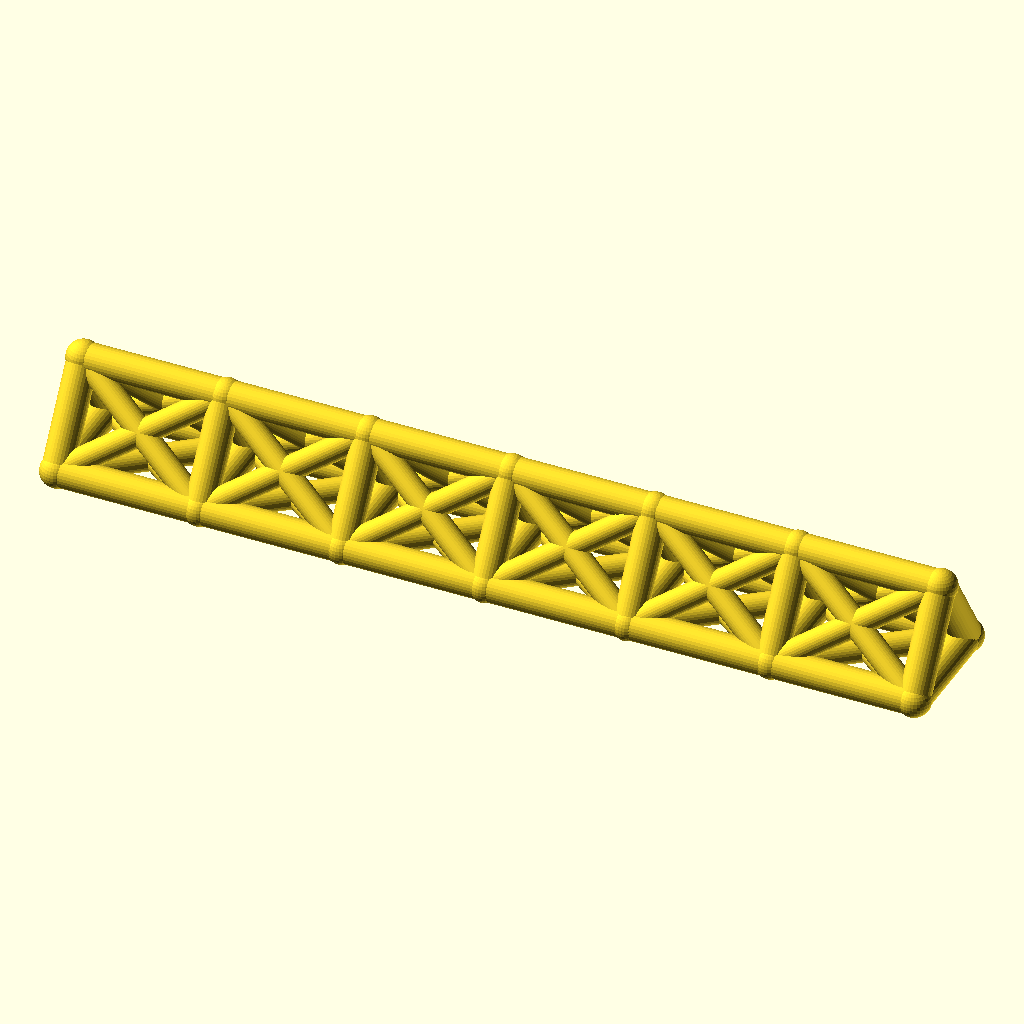
Cell 1: the model at its default parameters.
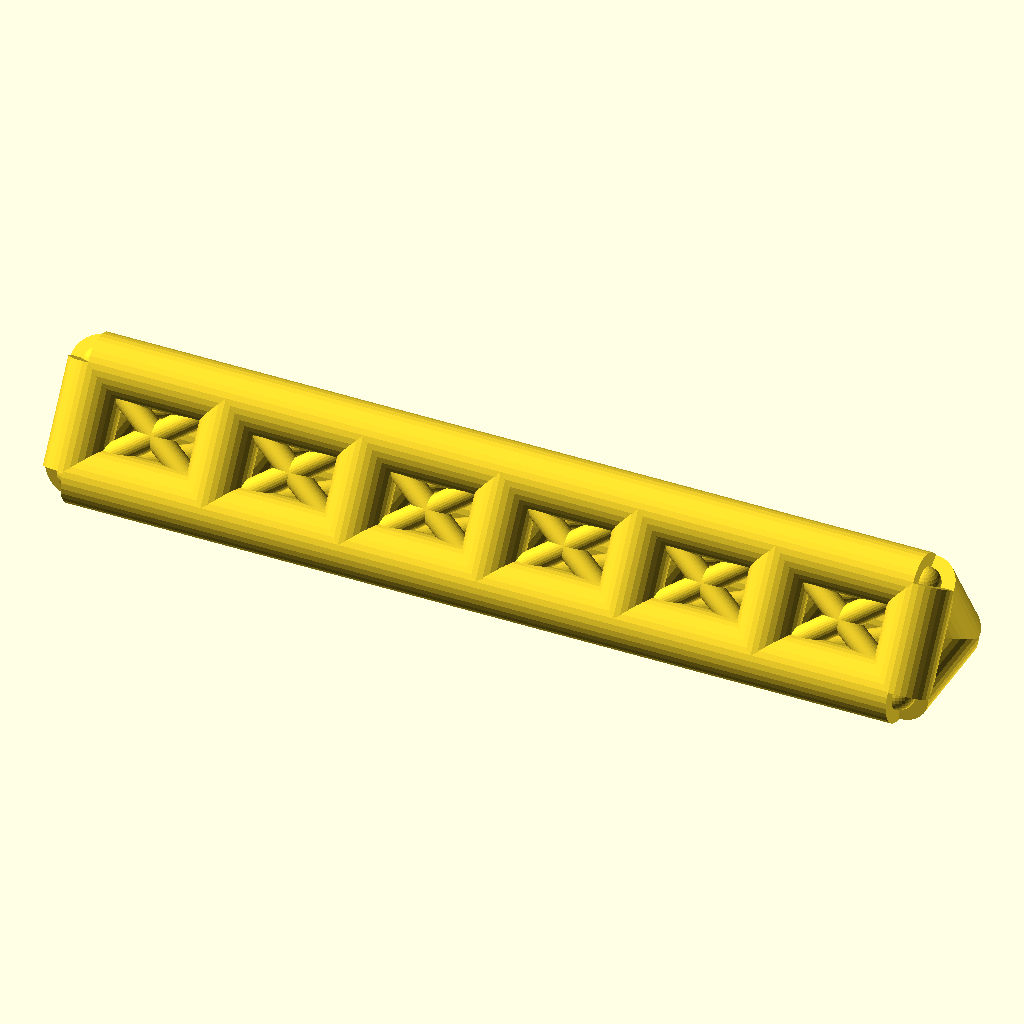
Cell 2 — chord_r set to 8, the other parameters unchanged.
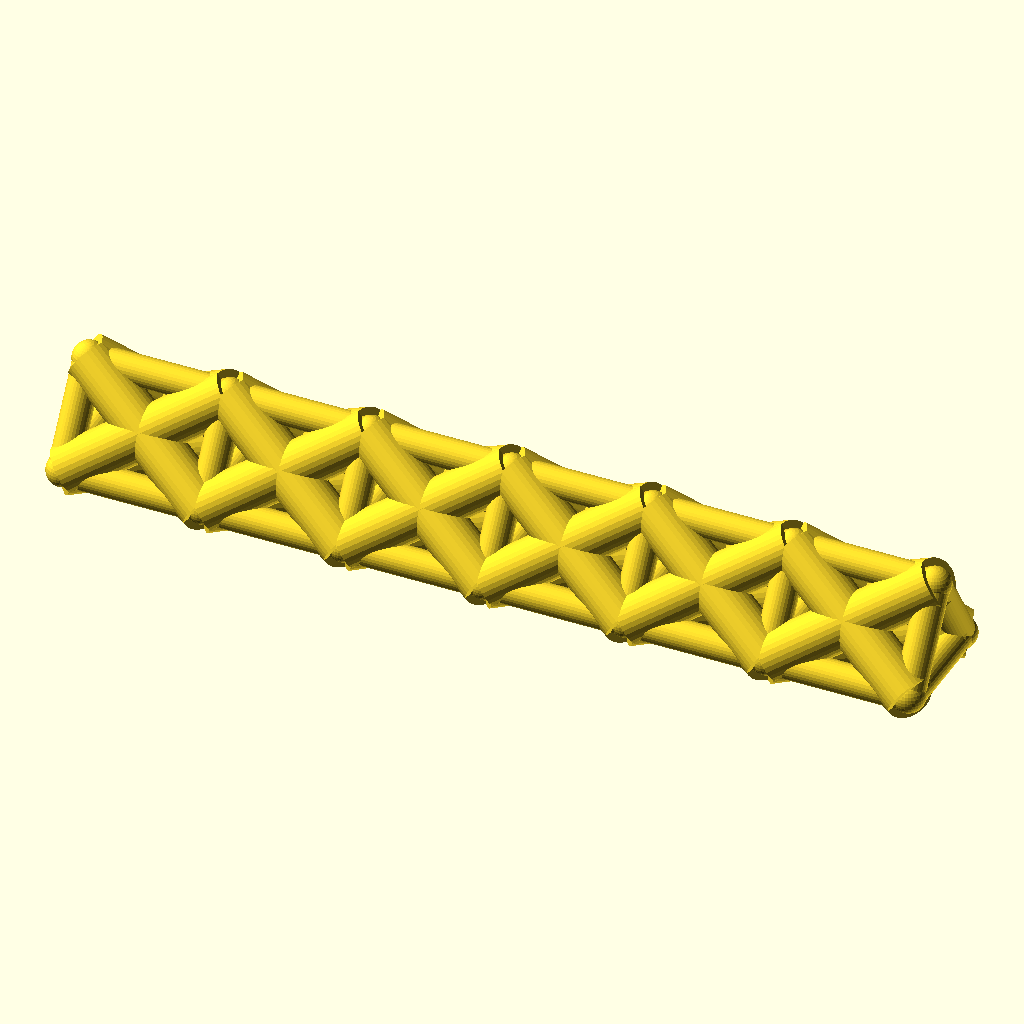
Cell 3: web_r = 6.4 (everything else at default).
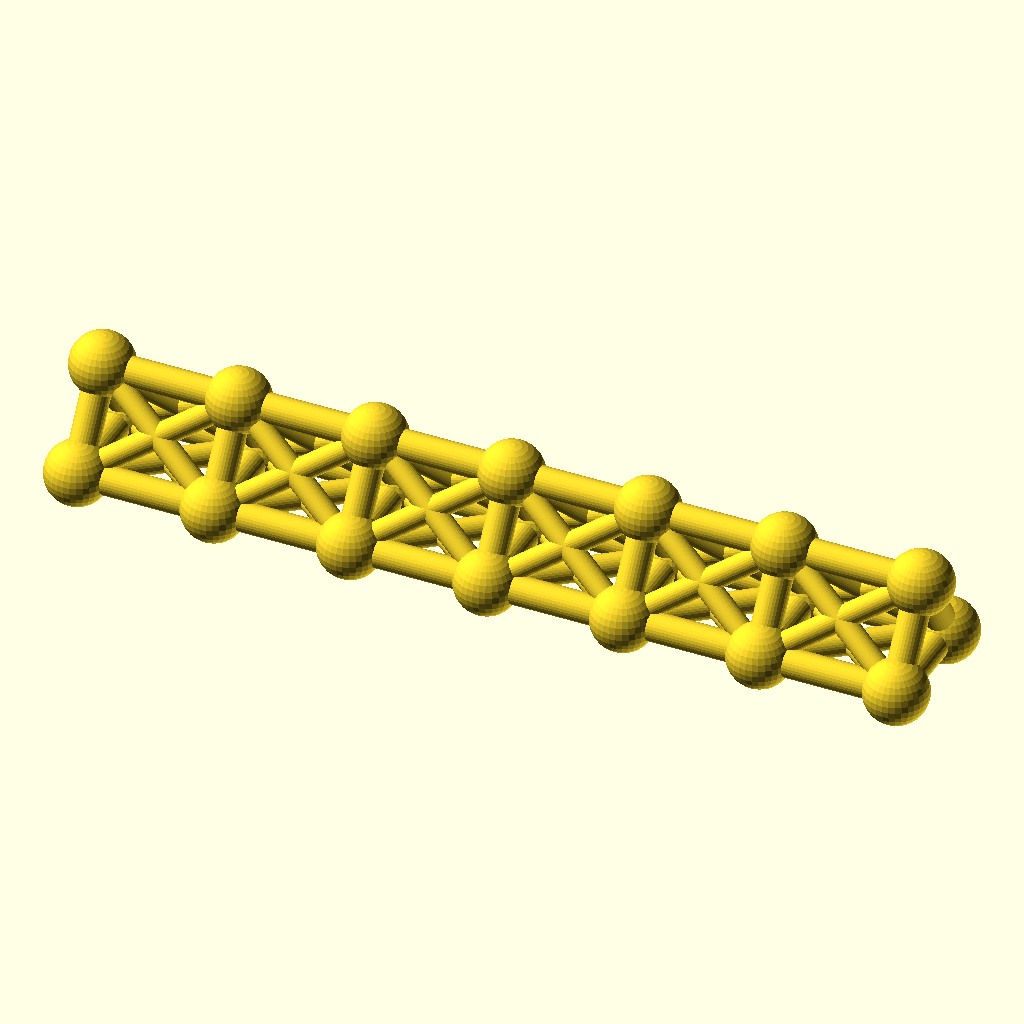
Cell 4: the same model with joint_r = 8.8.
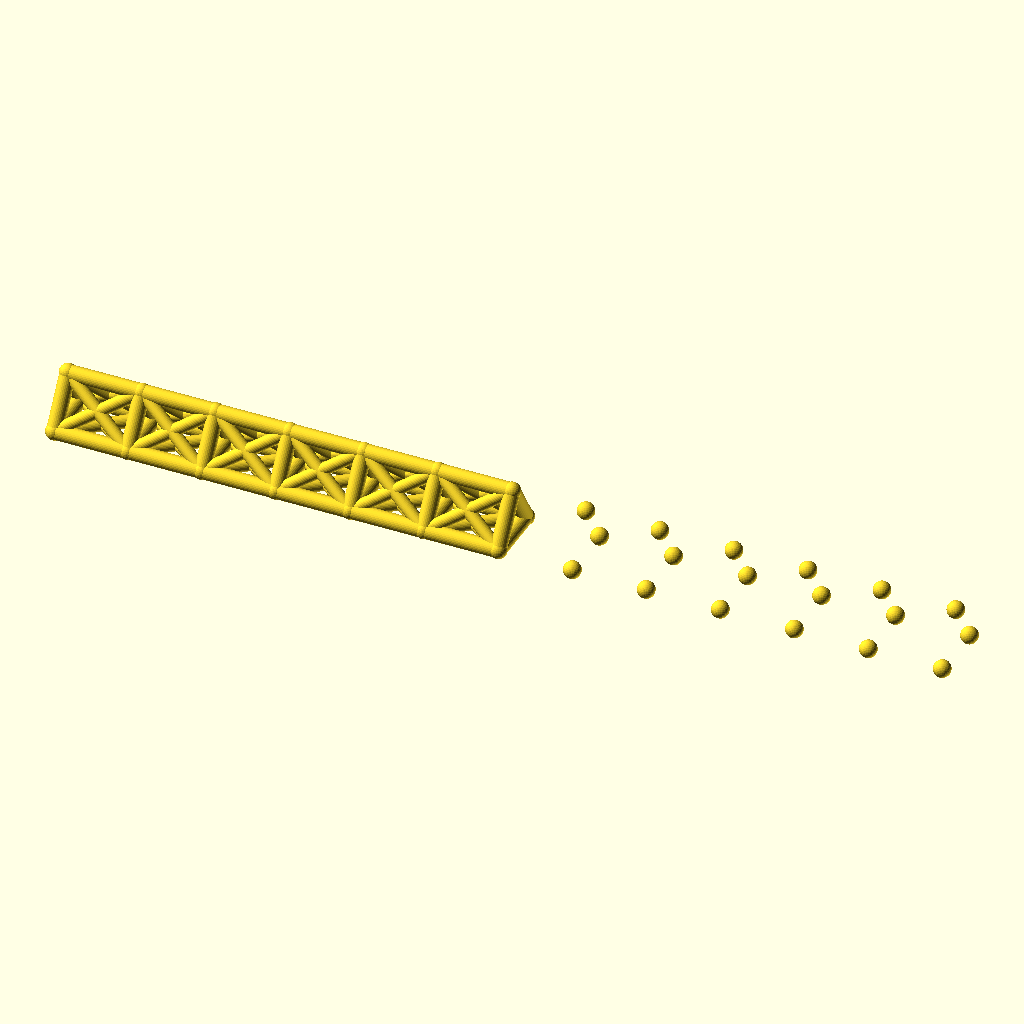
Cell 5: the same model with bays = 12.
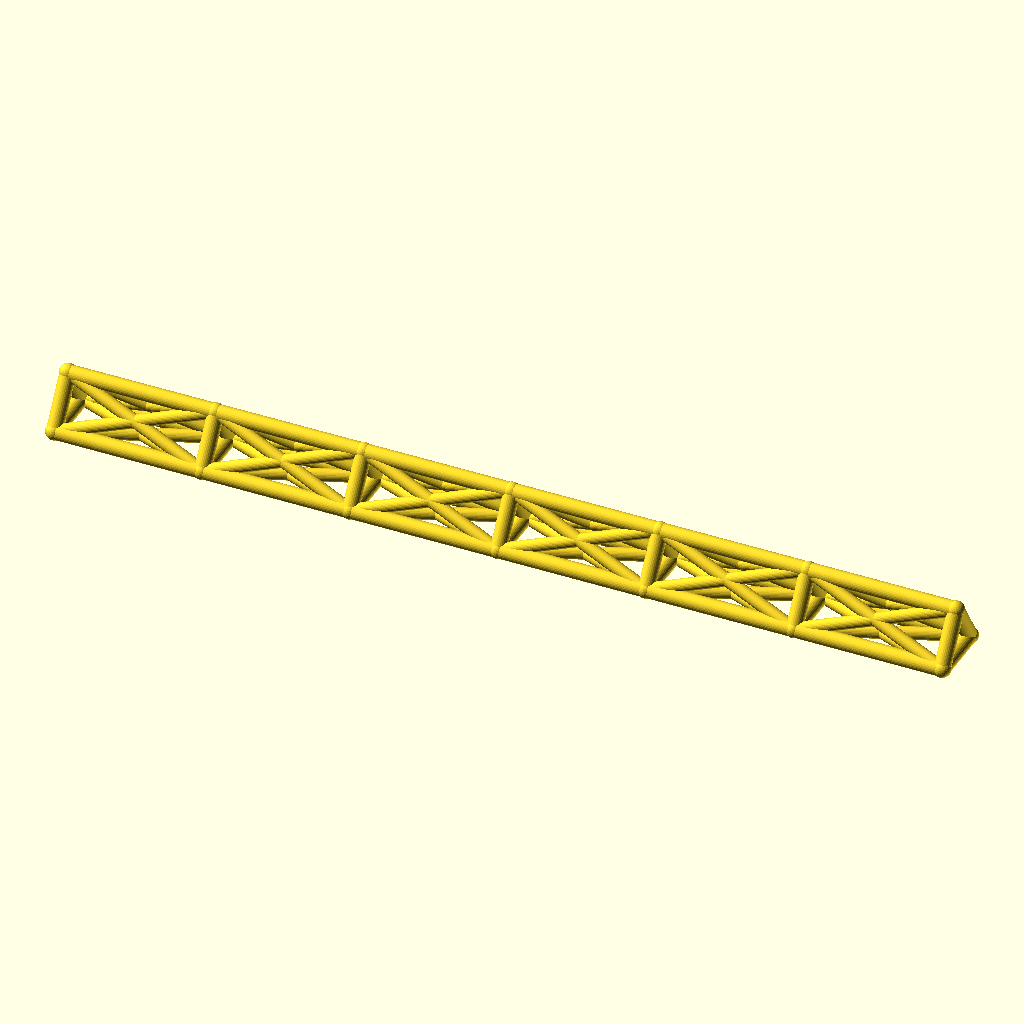
Cell 6: the same model with bay_p = 76.
All cells are drawn from the same view direction (rotation 55°, 0°, 25°, orthographic, colour scheme Cornfield), but the view is re-fitted for each cell, so position and scale can differ between cells as well as the parameter.
Source of the model, optional_data/data/wire2/spaceframes/scene_0178.scad:
$fn = 32;

// ----------------------------------------------------------------------
// Space frame
// ----------------------------------------------------------------------

// --- parameters (mm) ---
chord_r = 4;              // chord / longeron radius
web_r = 3.2;              // diagonal and strut radius
joint_r = 4.4;            // joint ball radius
bays = 6;                 // number of bays along X
bay_p = 38;               // bay length, X
girder_w = 30;            // triangle base width, Y
girder_h = 24;            // triangle height, Z

bbox_x = bays * bay_p + 2 * joint_r;  // overall X, joints included
bbox_y = girder_w + 2 * joint_r;  // overall Y, joints included
bbox_z = girder_h + 2 * joint_r;  // overall Z, joints included
chord_d = 2 * chord_r;  // chord stock diameter
web_d = 2 * web_r;  // web stock diameter
joint_d = 2 * joint_r;  // joint ball diameter
span_x = bays * bay_p;  // overall girder length
nodes = [for (i = [0 : bays], k = [0 : 2]) [i * bay_p, k == 1 ? girder_w : k == 2 ? girder_w / 2 : 0, k == 2 ? girder_h : 0]];

module member(a, b, r) {
  /* round stock from joint a to joint b, ends buried in the joint balls */
  d = b - a;
  length = norm(d);
  translate(a) rotate([0, acos(d[2] / length), atan2(d[1], d[0])])
    cylinder(h = length, r = r);
}

module joint(p, r) {
  /* ball at the joint centre, fatter than every member meeting there */
  translate(p) sphere(r = r);
}

/* members - each call is one graph edge */
member(nodes[0], nodes[3], chord_r);
member(nodes[3], nodes[6], chord_r);
member(nodes[6], nodes[9], chord_r);
member(nodes[9], nodes[12], chord_r);
member(nodes[12], nodes[15], chord_r);
member(nodes[15], nodes[18], chord_r);
member(nodes[1], nodes[4], chord_r);
member(nodes[4], nodes[7], chord_r);
member(nodes[7], nodes[10], chord_r);
member(nodes[10], nodes[13], chord_r);
member(nodes[13], nodes[16], chord_r);
member(nodes[16], nodes[19], chord_r);
member(nodes[2], nodes[5], chord_r);
member(nodes[5], nodes[8], chord_r);
member(nodes[8], nodes[11], chord_r);
member(nodes[11], nodes[14], chord_r);
member(nodes[14], nodes[17], chord_r);
member(nodes[17], nodes[20], chord_r);
member(nodes[0], nodes[1], chord_r);
member(nodes[1], nodes[2], chord_r);
member(nodes[0], nodes[2], chord_r);
member(nodes[3], nodes[4], chord_r);
member(nodes[4], nodes[5], chord_r);
member(nodes[3], nodes[5], chord_r);
member(nodes[6], nodes[7], chord_r);
member(nodes[7], nodes[8], chord_r);
member(nodes[6], nodes[8], chord_r);
member(nodes[9], nodes[10], chord_r);
member(nodes[10], nodes[11], chord_r);
member(nodes[9], nodes[11], chord_r);
member(nodes[12], nodes[13], chord_r);
member(nodes[13], nodes[14], chord_r);
member(nodes[12], nodes[14], chord_r);
member(nodes[15], nodes[16], chord_r);
member(nodes[16], nodes[17], chord_r);
member(nodes[15], nodes[17], chord_r);
member(nodes[18], nodes[19], chord_r);
member(nodes[19], nodes[20], chord_r);
member(nodes[18], nodes[20], chord_r);
member(nodes[0], nodes[4], web_r);
member(nodes[1], nodes[3], web_r);
member(nodes[1], nodes[5], web_r);
member(nodes[2], nodes[4], web_r);
member(nodes[0], nodes[5], web_r);
member(nodes[2], nodes[3], web_r);
member(nodes[3], nodes[7], web_r);
member(nodes[4], nodes[6], web_r);
member(nodes[4], nodes[8], web_r);
member(nodes[5], nodes[7], web_r);
member(nodes[3], nodes[8], web_r);
member(nodes[5], nodes[6], web_r);
member(nodes[6], nodes[10], web_r);
member(nodes[7], nodes[9], web_r);
member(nodes[7], nodes[11], web_r);
member(nodes[8], nodes[10], web_r);
member(nodes[6], nodes[11], web_r);
member(nodes[8], nodes[9], web_r);
member(nodes[9], nodes[13], web_r);
member(nodes[10], nodes[12], web_r);
member(nodes[10], nodes[14], web_r);
member(nodes[11], nodes[13], web_r);
member(nodes[9], nodes[14], web_r);
member(nodes[11], nodes[12], web_r);
member(nodes[12], nodes[16], web_r);
member(nodes[13], nodes[15], web_r);
member(nodes[13], nodes[17], web_r);
member(nodes[14], nodes[16], web_r);
member(nodes[12], nodes[17], web_r);
member(nodes[14], nodes[15], web_r);
member(nodes[15], nodes[19], web_r);
member(nodes[16], nodes[18], web_r);
member(nodes[16], nodes[20], web_r);
member(nodes[17], nodes[19], web_r);
member(nodes[15], nodes[20], web_r);
member(nodes[17], nodes[18], web_r);

/* joint balls */
for (p = nodes) joint(p, joint_r);
Parameter table extracted from the source (name, type, default, range or options):
chord_r: number, default 4
web_r: number, default 3.2
joint_r: number, default 4.4
bays: number, default 6
bay_p: number, default 38
girder_w: number, default 30
girder_h: number, default 24
